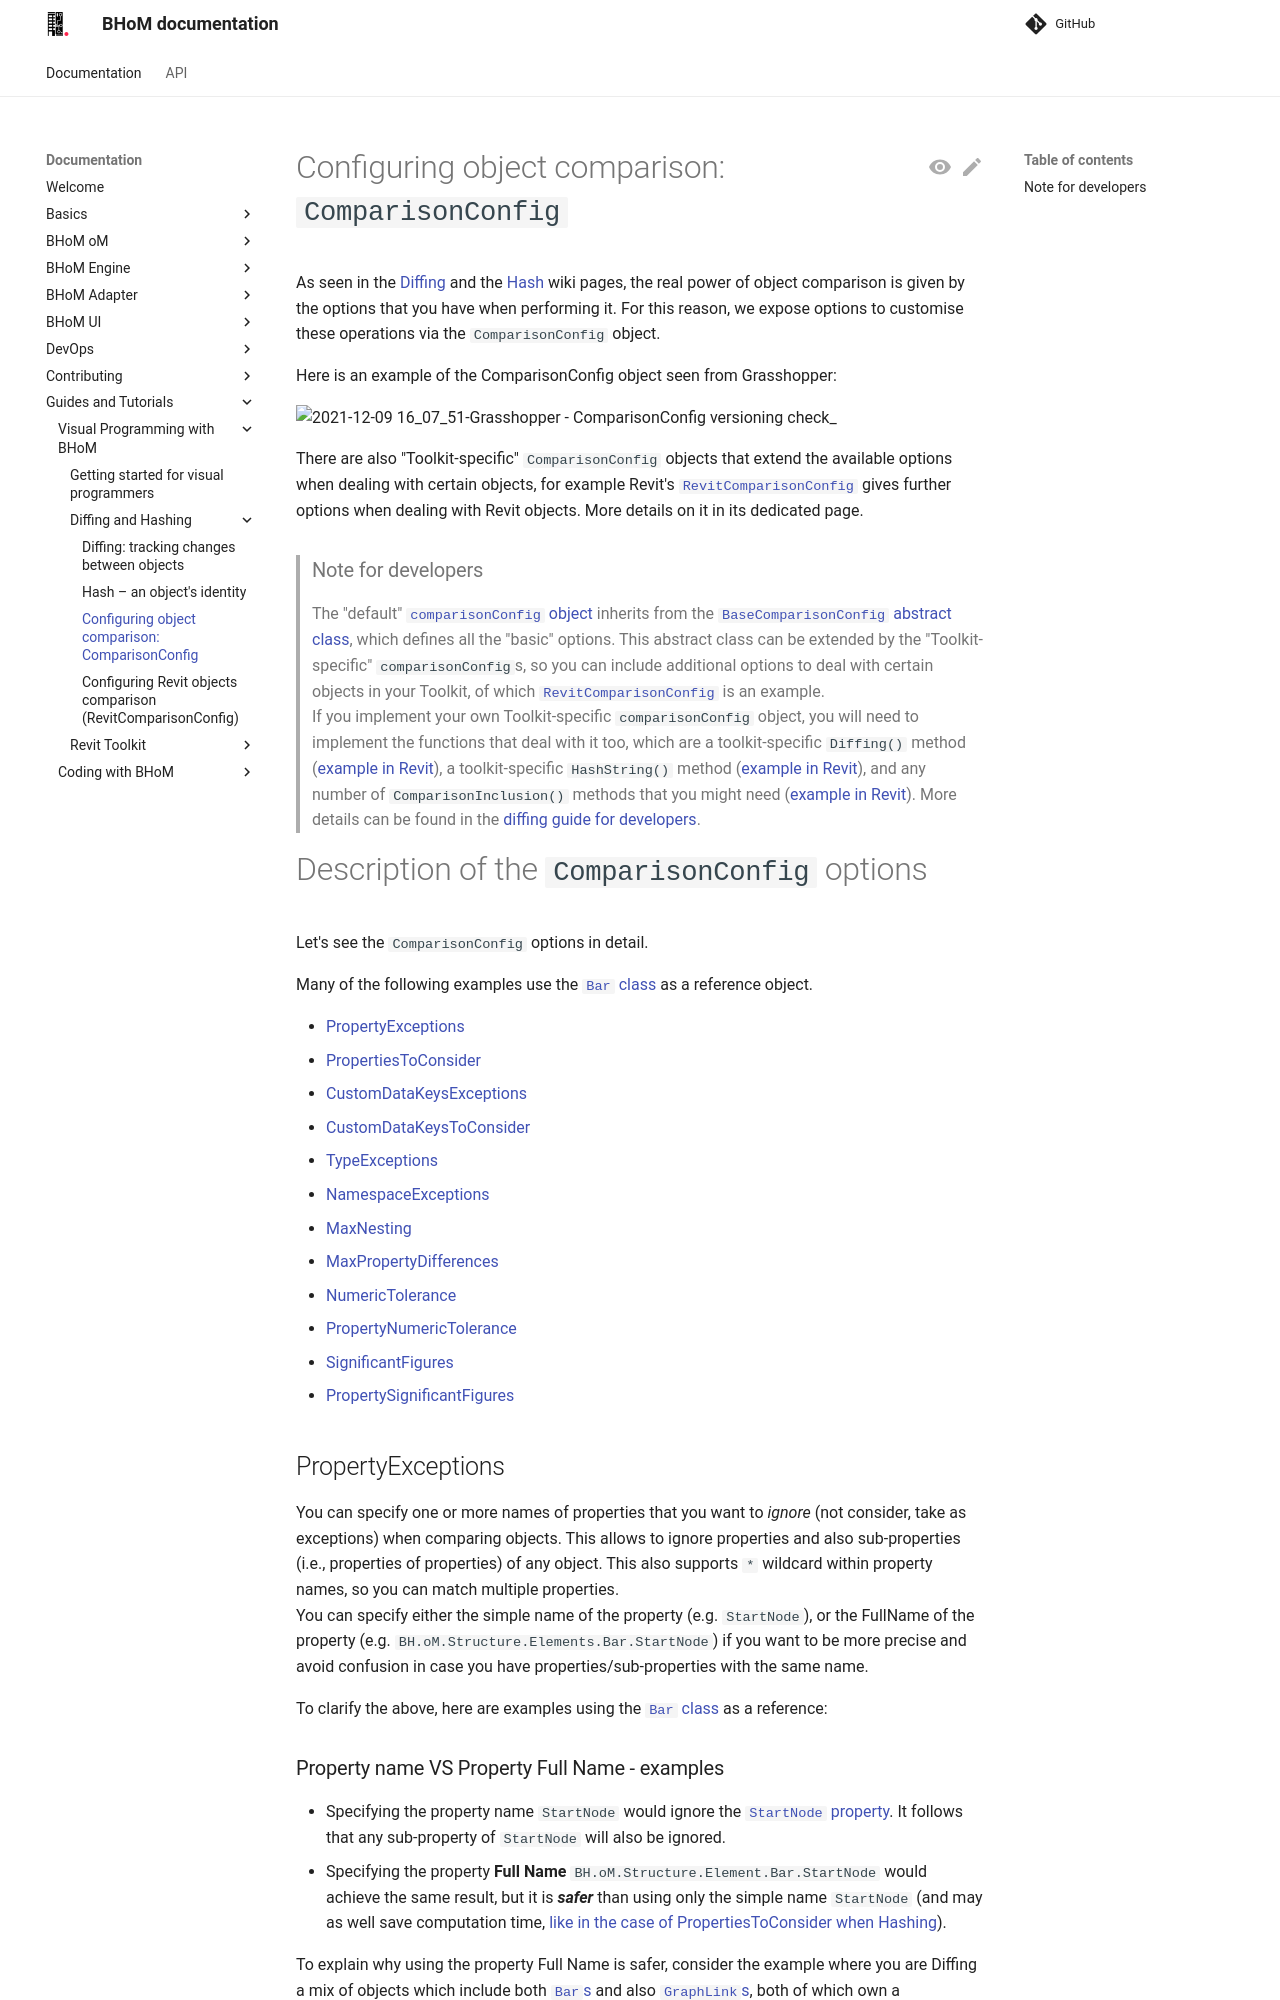

repository: BHoM/documentation · page: Guides-and-Tutorials/Visual-Programming-with-BHoM/Diffing and Hashing/Configuring-objects-comparison-(ComparisonConfig)/index.html · generator: mkdocs

As seen in the [Diffing](/documentation/Diffing:-tracking-changes-in-your-BHoM-objects) and the [Hash](/documentation/Hash:-an-object's-identity) wiki pages, the real power of object comparison is given by the options that you have when performing it. For this reason, we expose options to customise these operations via the `ComparisonConfig` object. 

Here is an example of the ComparisonConfig object seen from Grasshopper:

![2021-12-09 16_07_51-Grasshopper - ComparisonConfig versioning check_](https://user-images.githubusercontent.com/6352844/145563306-e3415a33-3e42-41fb-8054-614dfd61eab1.png)


There are also "Toolkit-specific" `ComparisonConfig` objects that extend the available options when dealing with certain objects, for example Revit's [`RevitComparisonConfig`](https://github.com/BHoM/Revit_Toolkit/blob/main/Revit_oM/Config/RevitComparisonConfig.cs) gives further options when dealing with Revit objects. More details on it in its dedicated page.

> ### Note for developers
> The "default" [`comparisonConfig` object](https://github.com/BHoM/BHoM/blob/main/BHoM/ComparisonConfig.cs) inherits from the [`BaseComparisonConfig` abstract class](https://github.com/BHoM/BHoM/blob/main/BHoM/BaseComparisonConfig.cs), which defines all the "basic" options. This abstract class can be extended by the "Toolkit-specific" `comparisonConfig`s, so you can include additional options to deal with certain objects in your Toolkit, of which [`RevitComparisonConfig`](https://github.com/BHoM/Revit_Toolkit/blob/main/Revit_oM/Config/RevitComparisonConfig.cs) is an example.  
> If you implement your own Toolkit-specific `comparisonConfig` object, you will need to implement the functions that deal with it too, which are a  toolkit-specific `Diffing()` method ([example in Revit](https://github.com/BHoM/Revit_Toolkit/blob/main/Revit_Engine/Compute/RevitDiffing.cs)), a toolkit-specific `HashString()` method ([example in Revit](https://github.com/BHoM/Revit_Toolkit/blob/main/Revit_Engine/Query/HashString.cs)), and any  number of `ComparisonInclusion()` methods that you might need ([example in Revit](https://github.com/BHoM/Revit_Toolkit/blob/a71d99fa93ab5fbad0c01ac14885e090c186ab91/Revit_Engine/Query/ComparisonInclusion.cs#L39-L44)). More details can be found in the [diffing guide for developers](/documentation/Diffing-and-Hashing%3A-guide-for-developers).


# Description of the `ComparisonConfig` options

Let's see the `ComparisonConfig` options in detail.  

Many of the following examples use the [`Bar` class](https://github.com/BHoM/BHoM/blob/afb17a5a206da0747f671bca286c368d37f498b2/Structure_oM/Elements/Bar.cs#L39-L71) as a reference object.


* [PropertyExceptions](#propertyexceptions)
* [PropertiesToConsider](#propertiestoconsider)
* [CustomDataKeysExceptions](#customdatakeysexceptions)
* [CustomDataKeysToConsider](#customdatakeystoconsider)
* [TypeExceptions](#typeexceptions)
* [NamespaceExceptions](#namespaceexceptions)
* [MaxNesting](#maxnesting)
* [MaxPropertyDifferences](#maxpropertydifferences)
* [NumericTolerance](#numerictolerance)
* [PropertyNumericTolerance](#propertynumerictolerance)
* [SignificantFigures](#significantfigures)
* [PropertySignificantFigures](#propertysignificantfigures)


## PropertyExceptions

You can specify one or more names of properties that you want to _ignore_ (not consider, take as exceptions) when comparing objects. 
This allows to ignore properties and also sub-properties (i.e., properties of properties) of any object.
This also supports `*` wildcard within property names, so you can match multiple properties.  
You can specify either the simple name of the property (e.g. `StartNode`), or the FullName of the property (e.g. `BH.oM.Structure.Elements.Bar.StartNode`) if you want to be more precise and avoid confusion in case you have properties/sub-properties with the same name.

To clarify the above, here are examples using the [`Bar` class](https://github.com/BHoM/BHoM/blob/afb17a5a206da0747f671bca286c368d37f498b2/Structure_oM/Elements/Bar.cs#L39-L71) as a reference:
